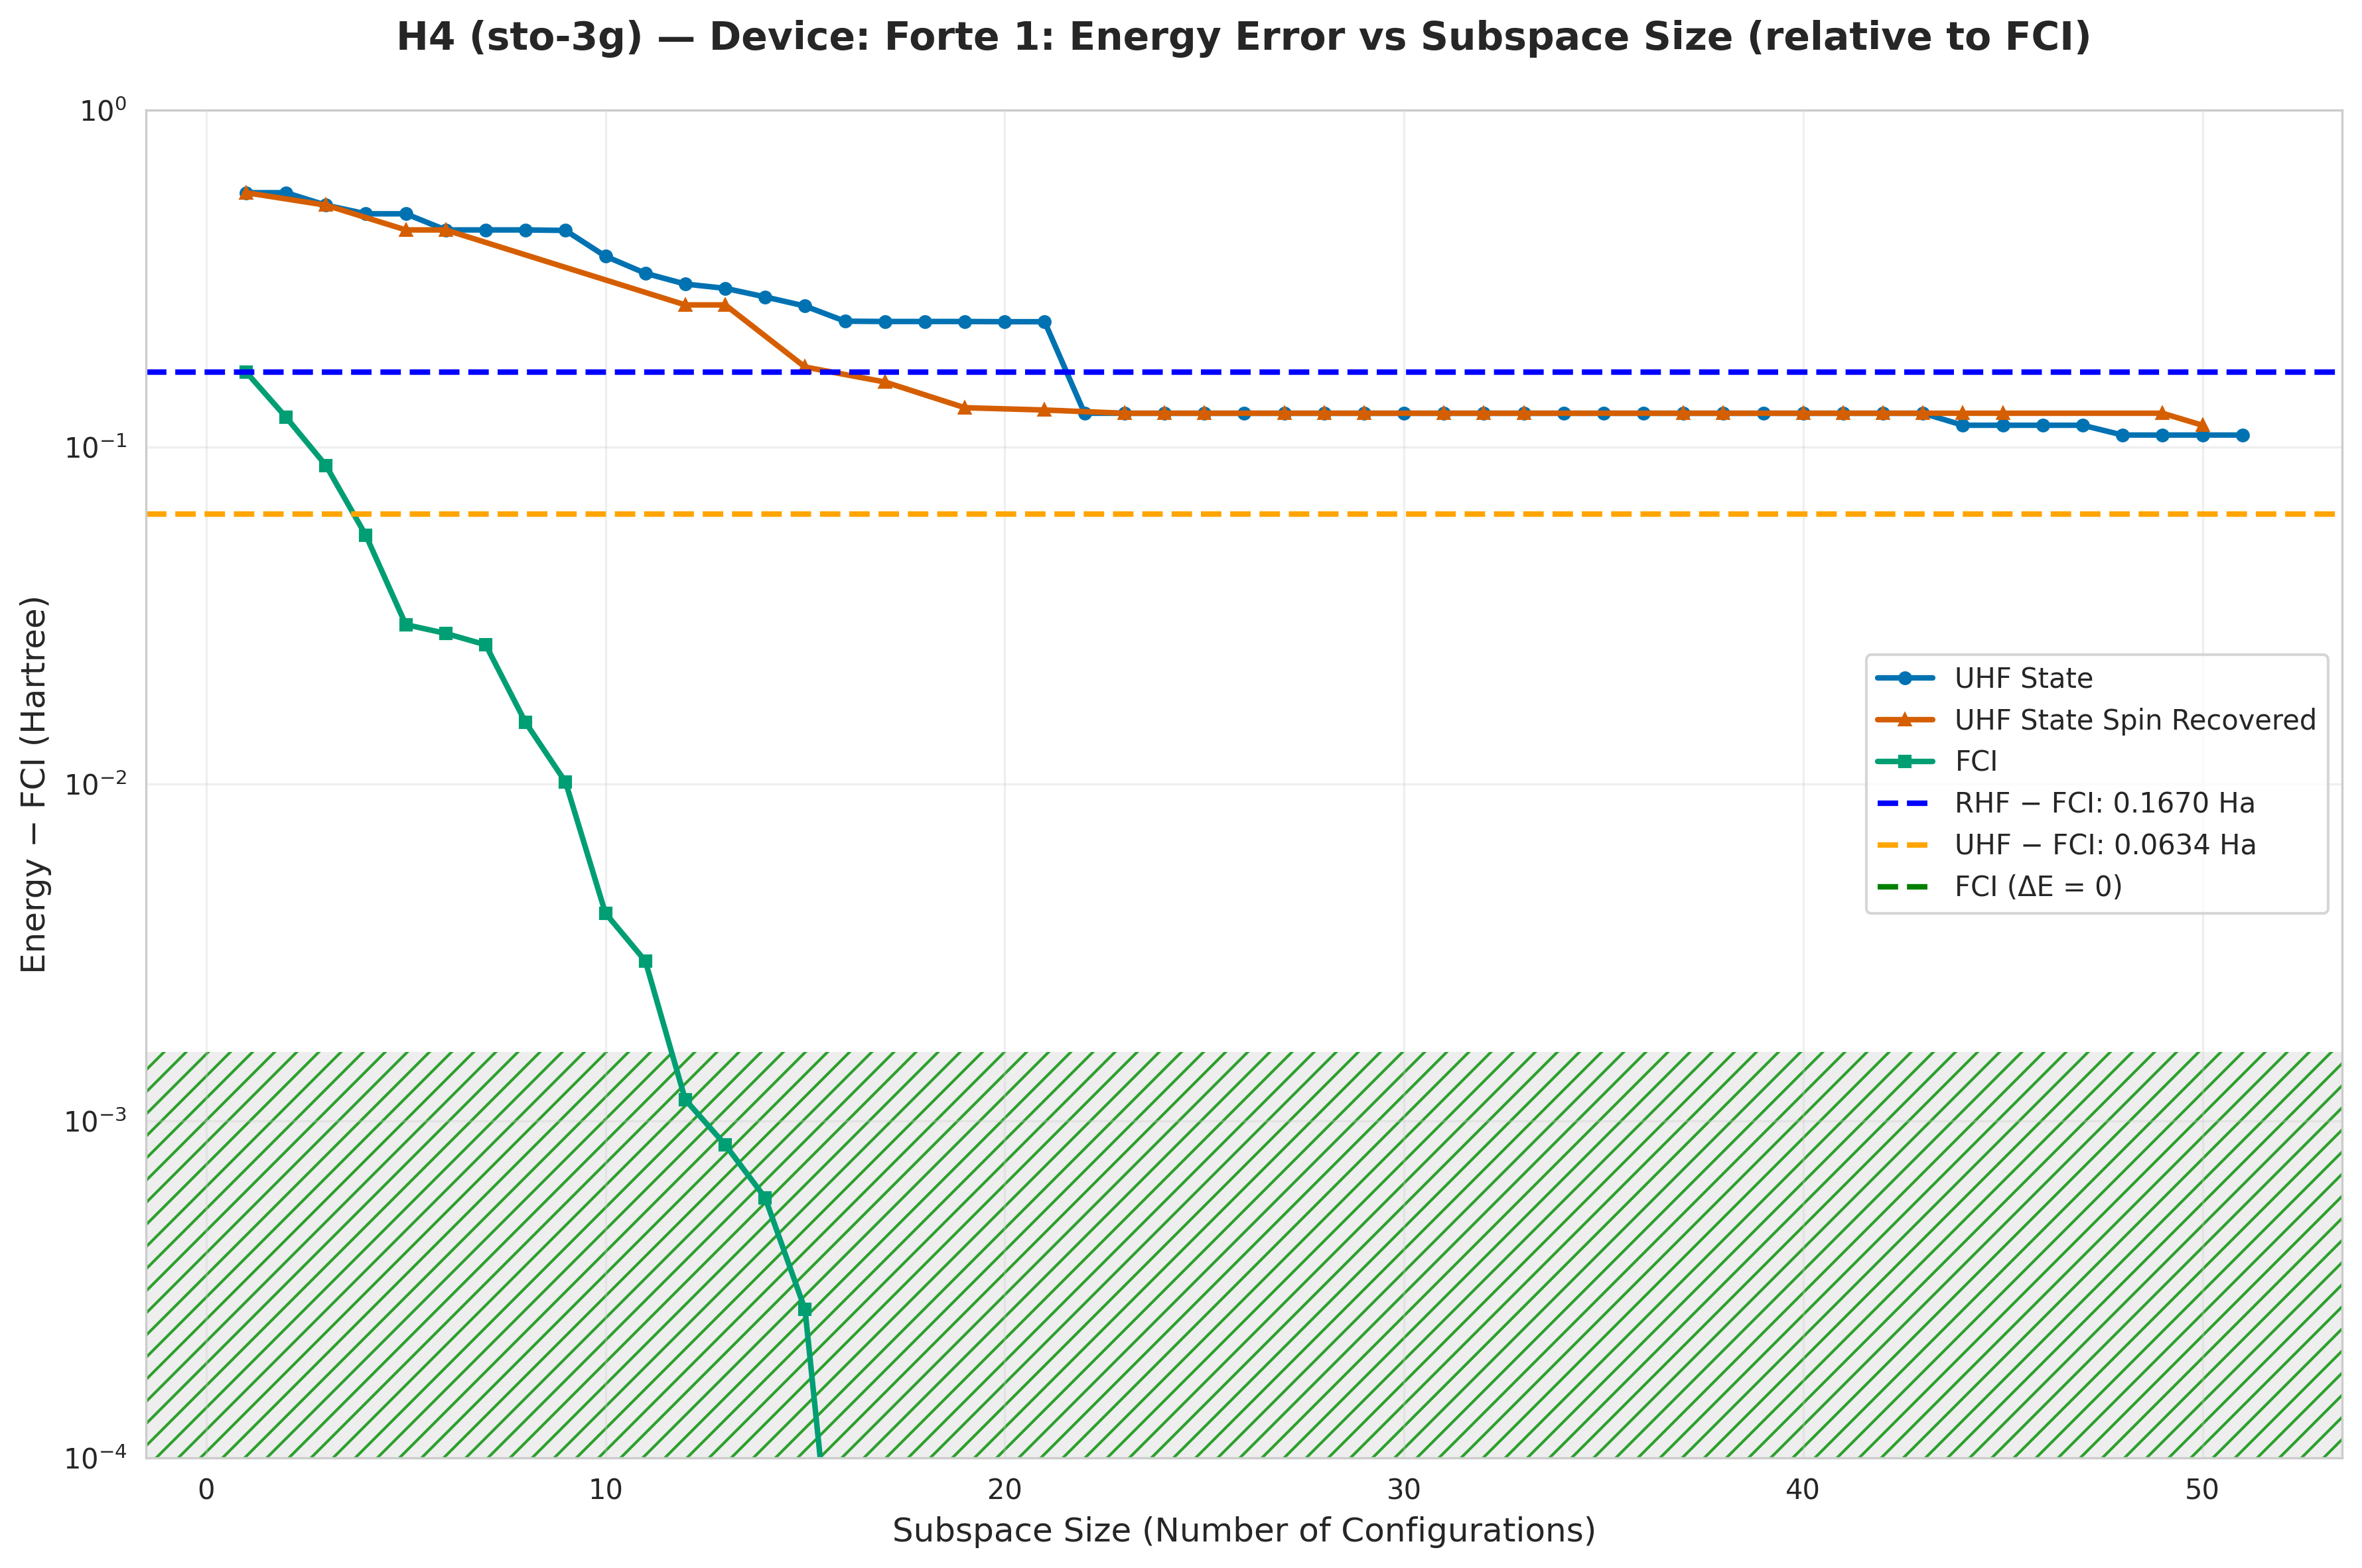

The table this chart was drawn from, first rows:
subspace_size, qsci_energy, qsci_S2, spin_symm_energy, spin_symm_S2, fci_subspace_energy, mean_sample_number
1, -1.427, 0.0, -1.427, 0.0, -1.829, 2.655
2, -1.427, 1.5813795101711057e-28, -1.427, 1.5813795101711057e-28, -1.874, 6.477
3, -1.474, 2, -1.474, 2, -1.908, 6.477
4, -1.504, 1.838, -1.504, 1.838, -1.941, 14.99
5, -1.504, 1.838, -1.555, 2, -1.966, 14.99
6, -1.555, 2, -1.555, 2, -1.968, 18.38
7, -1.555, 2, -1.555, 2, -1.97, 37.12
8, -1.555, 2.0, -1.556, 0.5475, -1.981, 37.12
9, -1.557, 0.7546, -1.603, 0.8958, -1.986, 37.12
10, -1.628, 1.744, -1.604, 1.27, -1.992, 37.12
11, -1.668, 1.681, -1.651, 3.945, -1.993, 37.12
12, -1.692, 1.246, -1.732, 6.0, -1.995, 37.12
13, -1.7, 1.301, -1.732, 6, -1.995, 87.74
14, -1.717, 1.417, -1.732, 6.0, -1.996, 110.3
15, -1.734, 1.497, -1.823, 2.0, -1.996, 110.3
16, -1.76, 1.629, -1.83, 1.99, -1.996, 113.5
17, -1.76, 1.615, -1.84, 2, -1.996, 113.5
18, -1.76, 1.615, -1.851, 1.986, -1.996, 275.8
19, -1.76, 1.615, -1.865, 2.0, -1.996, 275.8
20, -1.761, 1.622, -1.867, 1.997, -1.996, 514.7
21, -1.761, 1.622, -1.867, 1.997, -1.996, 514.7
22, -1.87, 2.0, -1.87, 2, -1.996, 514.7
23, -1.87, 2.0, -1.87, 2.0, -1.996, 514.7
24, -1.87, 2, -1.87, 2, -1.996, 643.4
25, -1.87, 2, -1.87, 2.0, -1.996, 701.9
26, -1.87, 2, -1.87, 2, -1.996, 857.9
27, -1.87, 2.0, -1.87, 2, -1.996, 857.9
28, -1.87, 2, -1.87, 2, -1.996, 1287
29, -1.87, 2.0, -1.87, 2, -1.996, 1287
30, -1.87, 2, -1.87, 2, -1.996, 1544
31, -1.87, 2, -1.87, 2.0, -1.996, 1544
32, -1.87, 2, -1.87, 2, -1.996, 1930
33, -1.87, 2.0, -1.87, 2.0, -1.996, 1930
34, -1.87, 2.0, -1.87, 2, -1.996, 1930
35, -1.87, 2, -1.87, 2, -1.996, 1930
36, -1.87, 2.0, -1.87, 2, -1.996, 1930
37, -1.87, 2.0, -1.87, 2, -1.996, 1930
38, -1.87, 2.0, -1.87, 2, -1.996, 1930
39, -1.87, 2, -1.87, 2, -1.996, 1930
40, -1.87, 2.0, -1.87, 2, -1.996, 1930
41, -1.87, 2, -1.87, 2.0, -1.996, 2574
42, -1.87, 2, -1.87, 2, -1.996, 2574
43, -1.87, 2, -1.87, 2, -1.996, 3860
44, -1.88, 1.99, -1.87, 2.0, -1.996, 3860
45, -1.88, 1.99, -1.87, 2.0, -1.996, 3860
46, -1.88, 1.99, -1.87, 2, -1.996, 3860
47, -1.88, 1.99, -1.87, 2, -1.996, 3860
48, -1.888, 1.971, -1.87, 2, -1.996, 3860
49, -1.888, 1.971, -1.87, 2, -1.996, 3860
50, -1.888, 1.971, -1.88, 1.99, -1.996, 7721
51, -1.888, 1.971, -1.892, 2, -1.996, 7721
